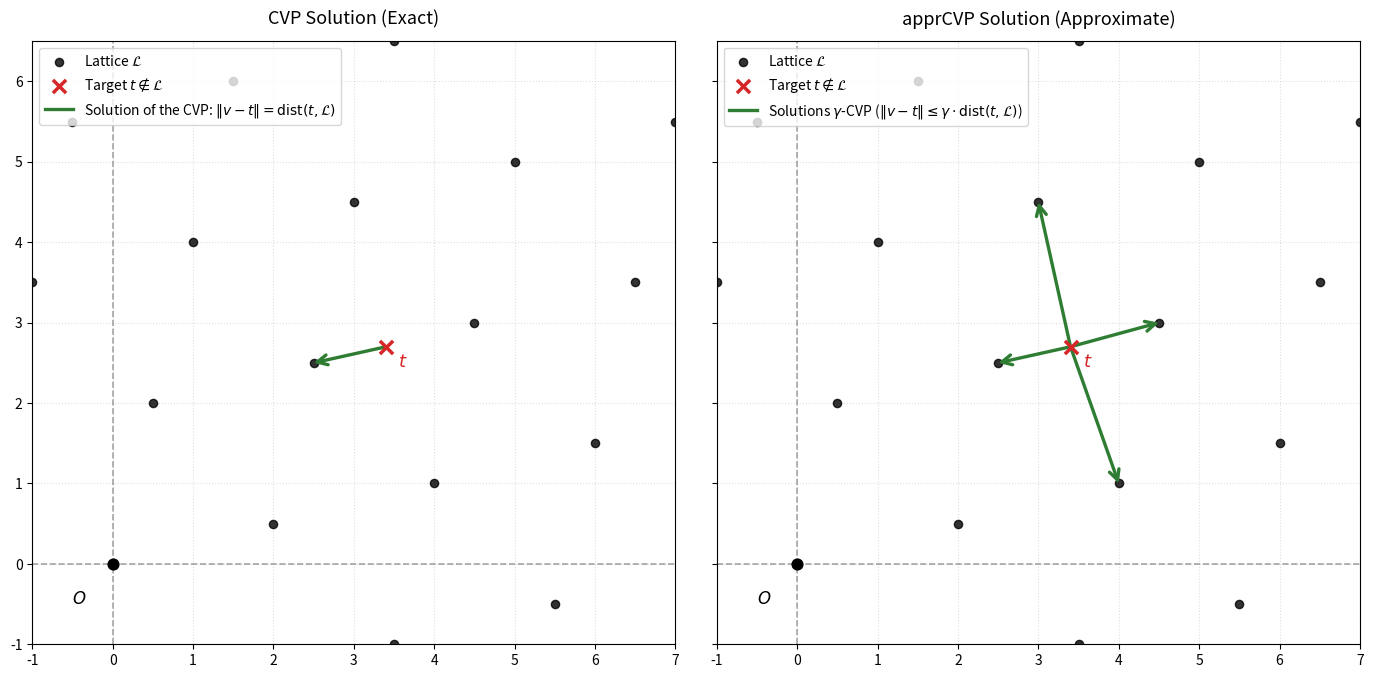

Write the Python code that produced this figure.
import numpy as np
import matplotlib.pyplot as plt

b1 = np.array([2.0, 0.5])
b2 = np.array([0.5, 2.0])
B = np.column_stack((b1, b2))

c_range = np.arange(-2, 7)
C1, C2 = np.meshgrid(c_range, c_range)
coords = np.vstack([C1.ravel(), C2.ravel()])
all_points = (B @ coords).T

target = np.array([3.4, 2.7])

distances = np.linalg.norm(all_points - target, axis=1)

d_min = np.min(distances)
exact_cvp_sol = all_points[np.argmin(distances)]

gamma = 2.4
gamma_d = gamma * d_min
appr_mask = distances <= gamma_d + 1e-5
appr_cvp_sols = all_points[appr_mask]

fig, (ax1, ax2) = plt.subplots(1, 2, figsize=(14, 6.5), sharex=True, sharey=True)

xlims = (-1.0, 7.0)
ylims = (-1.0, 6.5)

def draw_arrow(ax, start, end, color="#2e7d32", label=None):
    ax.annotate(
        "", xy=end, xytext=start,
        arrowprops=dict(
            arrowstyle="->", lw=2.4, color=color,
            shrinkA=0, shrinkB=0, mutation_scale=18
        ),
        zorder=5
    )
    if label:
        ax.plot([], [], color=color, lw=2.4, label=label)

for ax, title in zip([ax1, ax2], ["CVP Solution (Exact)", "apprCVP Solution (Approximate)"]):
    # Осі координат
    ax.axhline(0, color="gray", lw=1.2, ls="--", alpha=0.7)
    ax.axvline(0, color="gray", lw=1.2, ls="--", alpha=0.7)

    vis = all_points[
        (all_points[:, 0] >= xlims[0] - 1) & (all_points[:, 0] <= xlims[1] + 1) &
        (all_points[:, 1] >= ylims[0] - 1) & (all_points[:, 1] <= ylims[1] + 1)
    ]
    ax.scatter(vis[:, 0], vis[:, 1], color="black", s=35, alpha=0.8, zorder=3, label=r"Lattice $\mathcal{L}$")

    ax.scatter(0, 0, color="black", s=60, zorder=6)
    ax.text(-0.5, -0.5, "$O$", fontsize=12, fontweight="bold")

    ax.scatter(target[0], target[1], color="#d62728", marker="x", s=90, lw=2.5, zorder=7, label=r"Target $t \notin \mathcal{L}$")
    ax.text(target[0] + 0.15, target[1] - 0.25, "$t$", fontsize=13, color="#d62728", fontweight="bold")

    ax.set_xlim(xlims)
    ax.set_ylim(ylims)
    ax.set_aspect("equal")
    ax.grid(True, linestyle=":", alpha=0.4)
    ax.set_title(title, fontsize=13, pad=12)

draw_arrow(ax1, target, exact_cvp_sol, color="#2e7d32", label=r"Solution of the CVP: $\|v - t\| = \operatorname{dist}(t, \mathcal{L})$")
ax1.legend(loc="upper left", frameon=True, fontsize=10)

for i, pt in enumerate(appr_cvp_sols):
    lbl = r"Solutions $\gamma$-CVP ($\|v - t\| \leq \gamma \cdot \operatorname{dist}(t, \mathcal{L})$)" if i == 0 else None
    draw_arrow(ax2, target, pt, color="#2e7d32", label=lbl)
ax2.legend(loc="upper left", frameon=True, fontsize=10)

plt.tight_layout()
fig.savefig("lattice_cvp.pdf", bbox_inches="tight")
plt.show()
